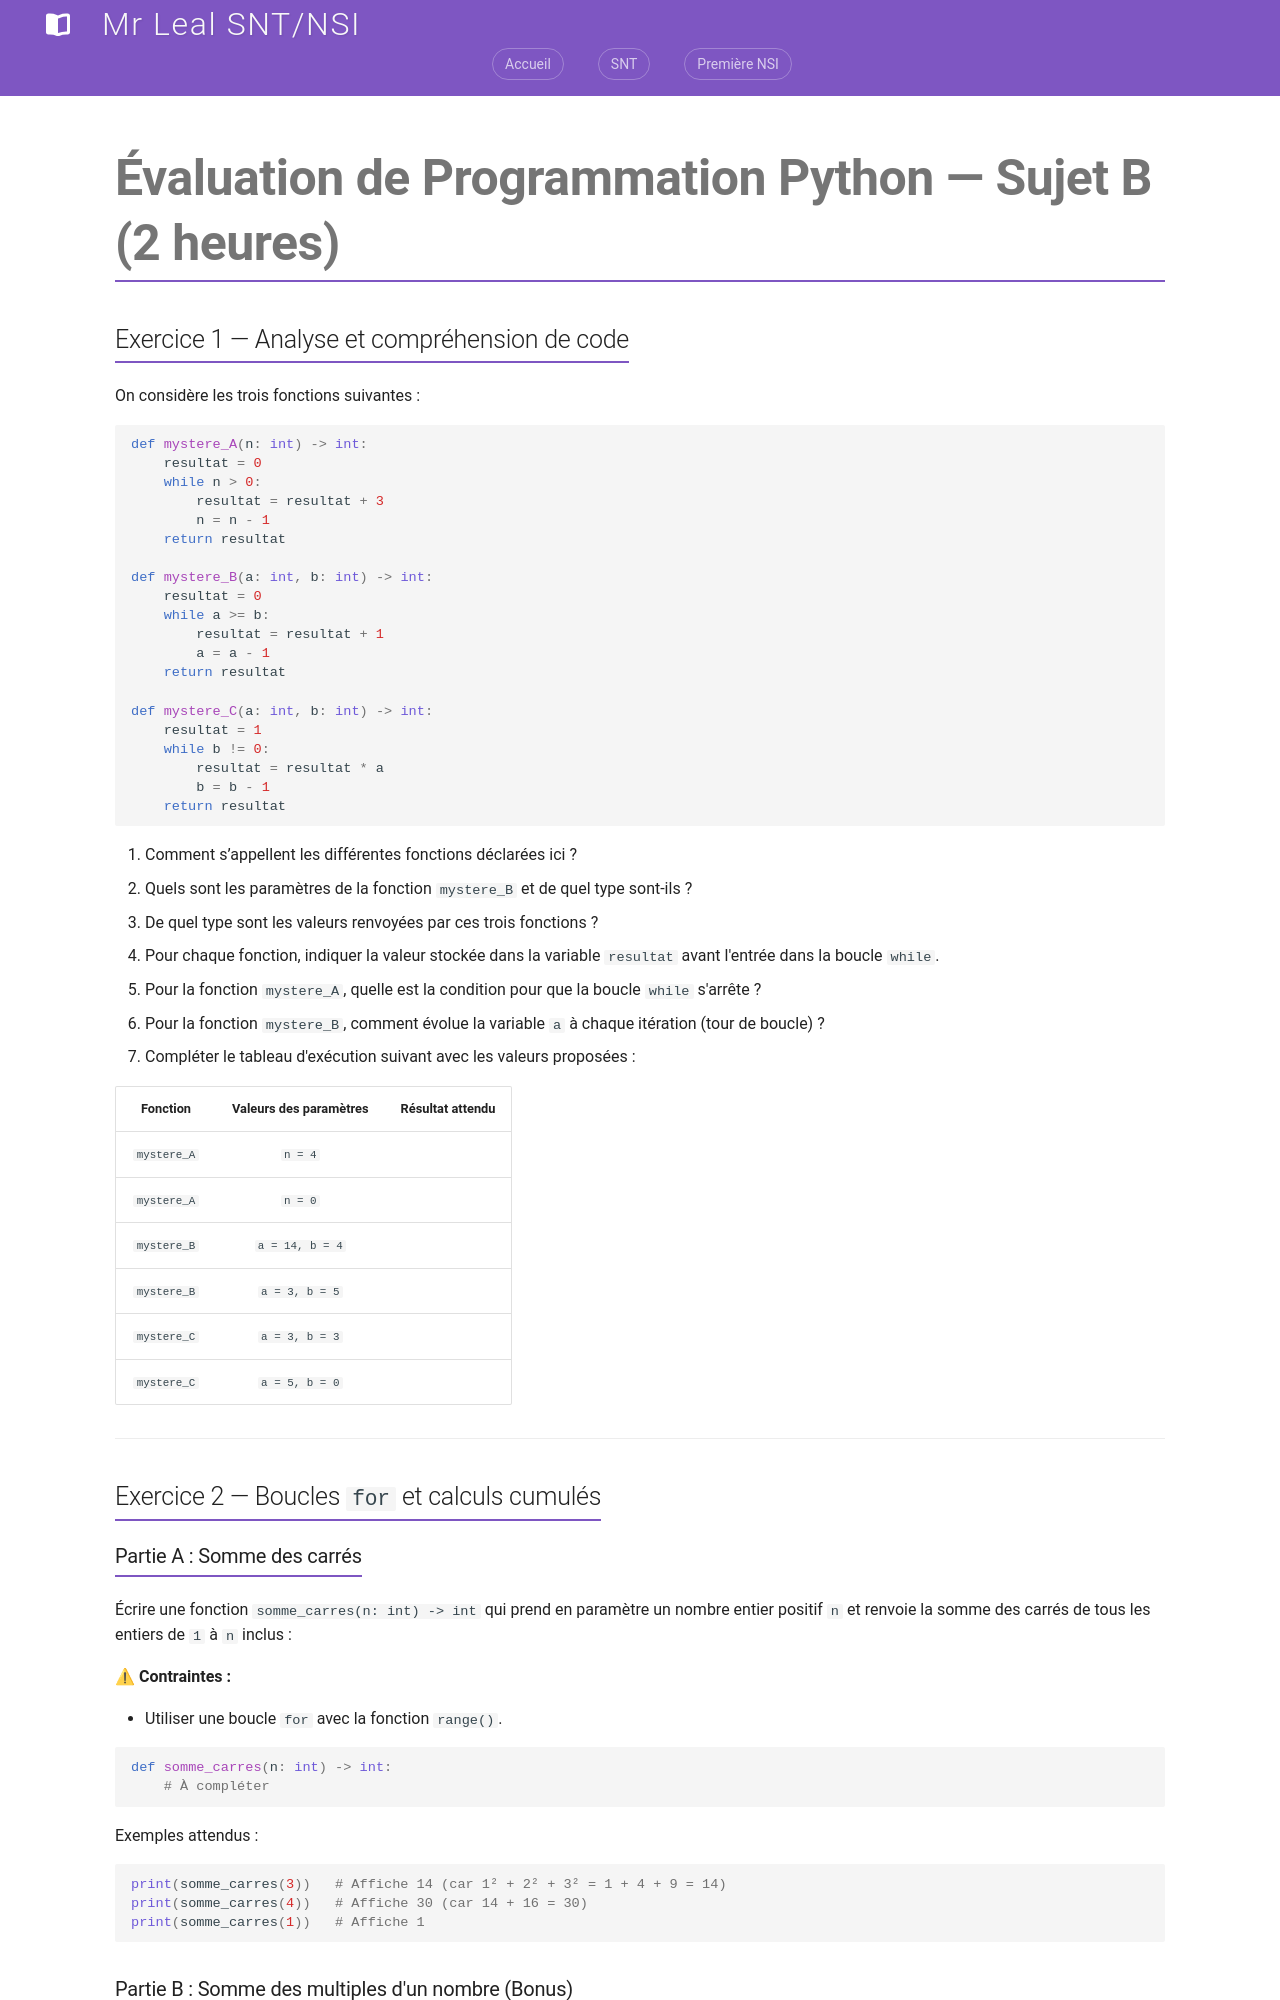

repository: jemangedespatate/projet_mkdocs · page: NSI_1/Programmation_Python/interrogation/interrogation_v3/index.html · generator: mkdocs

<script>
  const password = "mdp1nsieval2$"; // mot de passe
  const userInput = prompt("Entrez le mot de passe pour accéder à cette page :");

  if (userInput !== password) {
    alert("Mot de passe incorrect !");
    window.location.href = "/";
  }
</script>

# Évaluation de Programmation Python — Sujet B (2 heures)

## Exercice 1 — Analyse et compréhension de code

On considère les trois fonctions suivantes :

```python
def mystere_A(n: int) -> int:
    resultat = 0
    while n > 0:
        resultat = resultat + 3
        n = n - 1
    return resultat

def mystere_B(a: int, b: int) -> int:
    resultat = 0
    while a >= b:
        resultat = resultat + 1
        a = a - 1
    return resultat

def mystere_C(a: int, b: int) -> int:
    resultat = 1
    while b != 0:
        resultat = resultat * a
        b = b - 1
    return resultat
```

1. Comment s’appellent les différentes fonctions déclarées ici ?
2. Quels sont les paramètres de la fonction `mystere_B` et de quel type sont-ils ?
3. De quel type sont les valeurs renvoyées par ces trois fonctions ?
4. Pour chaque fonction, indiquer la valeur stockée dans la variable `resultat` avant l'entrée dans la boucle `while`.
5. Pour la fonction `mystere_A`, quelle est la condition pour que la boucle `while` s'arrête ?
6. Pour la fonction `mystere_B`, comment évolue la variable `a` à chaque itération (tour de boucle) ?
7. Compléter le tableau d'exécution suivant avec les valeurs proposées :

| Fonction | Valeurs des paramètres | Résultat attendu |
| :---: | :---: | :---: |
| `mystere_A` | `n = 4` | |
| `mystere_A` | `n = 0` | |
| `mystere_B` | `a = 14, b = 4` | |
| `mystere_B` | `a = 3, b = 5` | |
| `mystere_C` | `a = 3, b = 3` | |
| `mystere_C` | `a = 5, b = 0` | |


---

## Exercice 2 — Boucles `for` et calculs cumulés

### Partie A : Somme des carrés

Écrire une fonction `somme_carres(n: int) -> int` qui prend en paramètre un nombre entier positif `n` et renvoie la somme des carrés de tous les entiers de `1` à `n` inclus :
$$1^2 + 2^2 + 3^2 + \dots + n^2$$

⚠ **Contraintes :**

* Utiliser une boucle `for` avec la fonction `range()`.

```python
def somme_carres(n: int) -> int:
    # À compléter
```

Exemples attendus :
```python
print(somme_carres(3))   # Affiche 14 (car 1² + 2² + 3² = 1 + 4 + 9 = 14)
print(somme_carres(4))   # Affiche 30 (car 14 + 16 = 30)
print(somme_carres(1))   # Affiche 1
```
